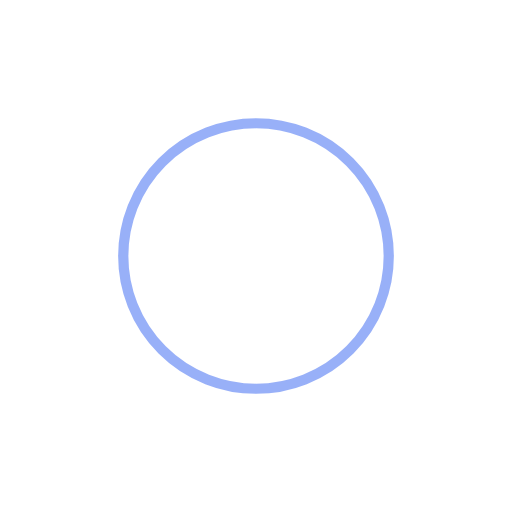
t = 0.00 s
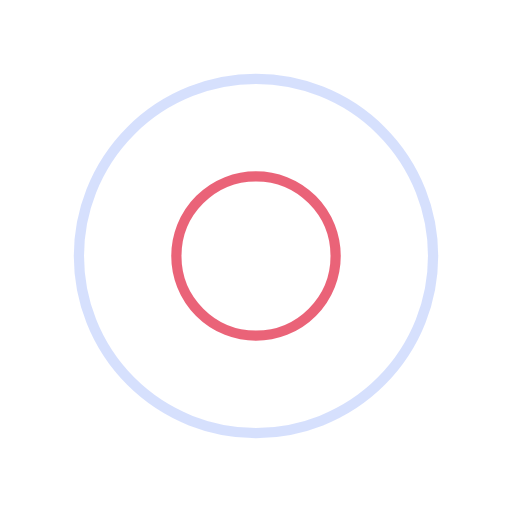
t = 0.63 s
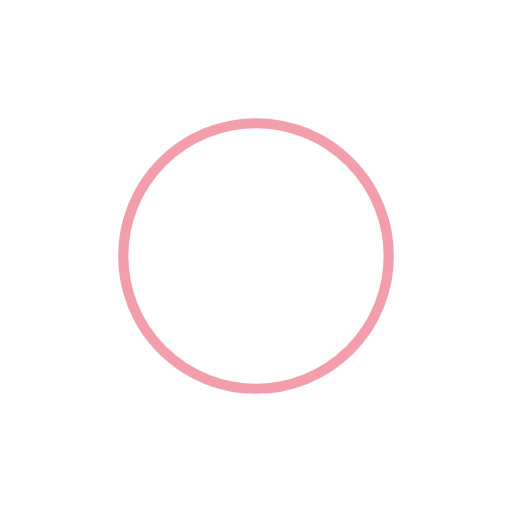
t = 1.25 s
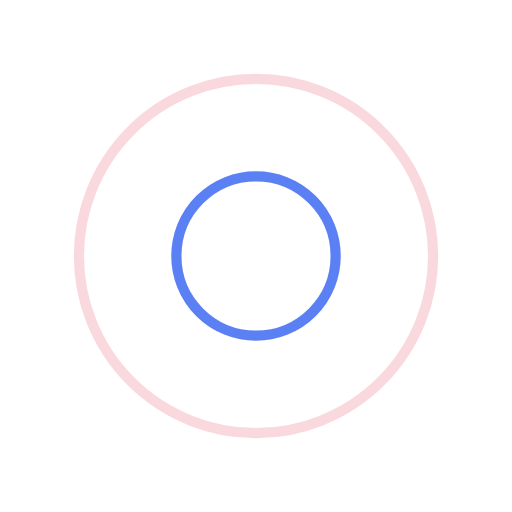
t = 1.88 s

The animated SVG that drew these frames (rendered in a browser with its animation timeline set to each time). Animation: 4 SMIL elements (animate=4); one cycle of 2.50 s, repeats indefinitely.

<svg width="200px"  height="200px"  xmlns="http://www.w3.org/2000/svg" viewBox="0 0 100 100" preserveAspectRatio="xMidYMid" class="lds-ripple" style="background: none;"><circle cx="50" cy="50" r="11.65" fill="none" ng-attr-stroke="{{config.c1}}" ng-attr-stroke-width="{{config.width}}" stroke="#3262F2" stroke-width="2"><animate attributeName="r" calcMode="spline" values="0;40" keyTimes="0;1" dur="2.5" keySplines="0 0.2 0.8 1" begin="-1.25s" repeatCount="indefinite"></animate><animate attributeName="opacity" calcMode="spline" values="1;0" keyTimes="0;1" dur="2.5" keySplines="0.2 0 0.8 1" begin="-1.25s" repeatCount="indefinite"></animate></circle><circle cx="50" cy="50" r="31.9025" fill="none" ng-attr-stroke="{{config.c2}}" ng-attr-stroke-width="{{config.width}}" stroke="#E53E58" stroke-width="2"><animate attributeName="r" calcMode="spline" values="0;40" keyTimes="0;1" dur="2.5" keySplines="0 0.2 0.8 1" begin="0s" repeatCount="indefinite"></animate><animate attributeName="opacity" calcMode="spline" values="1;0" keyTimes="0;1" dur="2.5" keySplines="0.2 0 0.8 1" begin="0s" repeatCount="indefinite"></animate></circle></svg>
